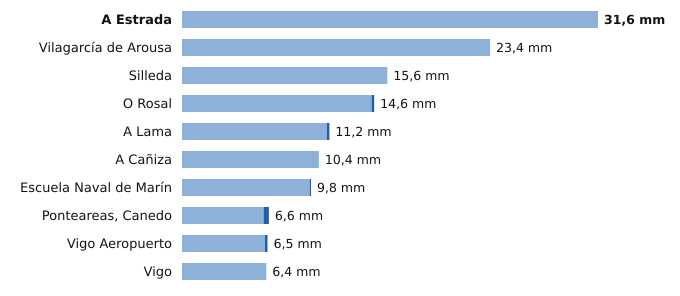

The file beside this chart, header and first rows:
estacion, provincia, indicativo, mm_6_dias_anteriores, mm_hoy, mm_7_dias, horas_de_hoy
A Estrada, Pontevedra, 1468X, 31.6, 0.0, 31.6, 18
Vilagarcía de Arousa, Pontevedra, 1477V, 23.4, 0.0, 23.4, 19
Silleda, Pontevedra, 1466A, 15.6, 0.0, 15.6, 17
O Rosal, Pontevedra, 1730E, 14.4, 0.2, 14.6, 19
A Lama, Pontevedra, 1489A, 11.0, 0.2, 11.2, 20
A Cañiza, Pontevedra, 1719, 10.4, 0.0, 10.4, 17
Escuela Naval de Marín, Pontevedra, 1486E, 9.7, 0.1, 9.8, 21
Ponteareas, Canedo, Pontevedra, 1723X, 6.2, 0.4, 6.6, 18
Vigo Aeropuerto, Pontevedra, 1495, 6.3, 0.2, 6.5, 21
Vigo, Pontevedra, 1496X, 6.4, 0.0, 6.4, 19
